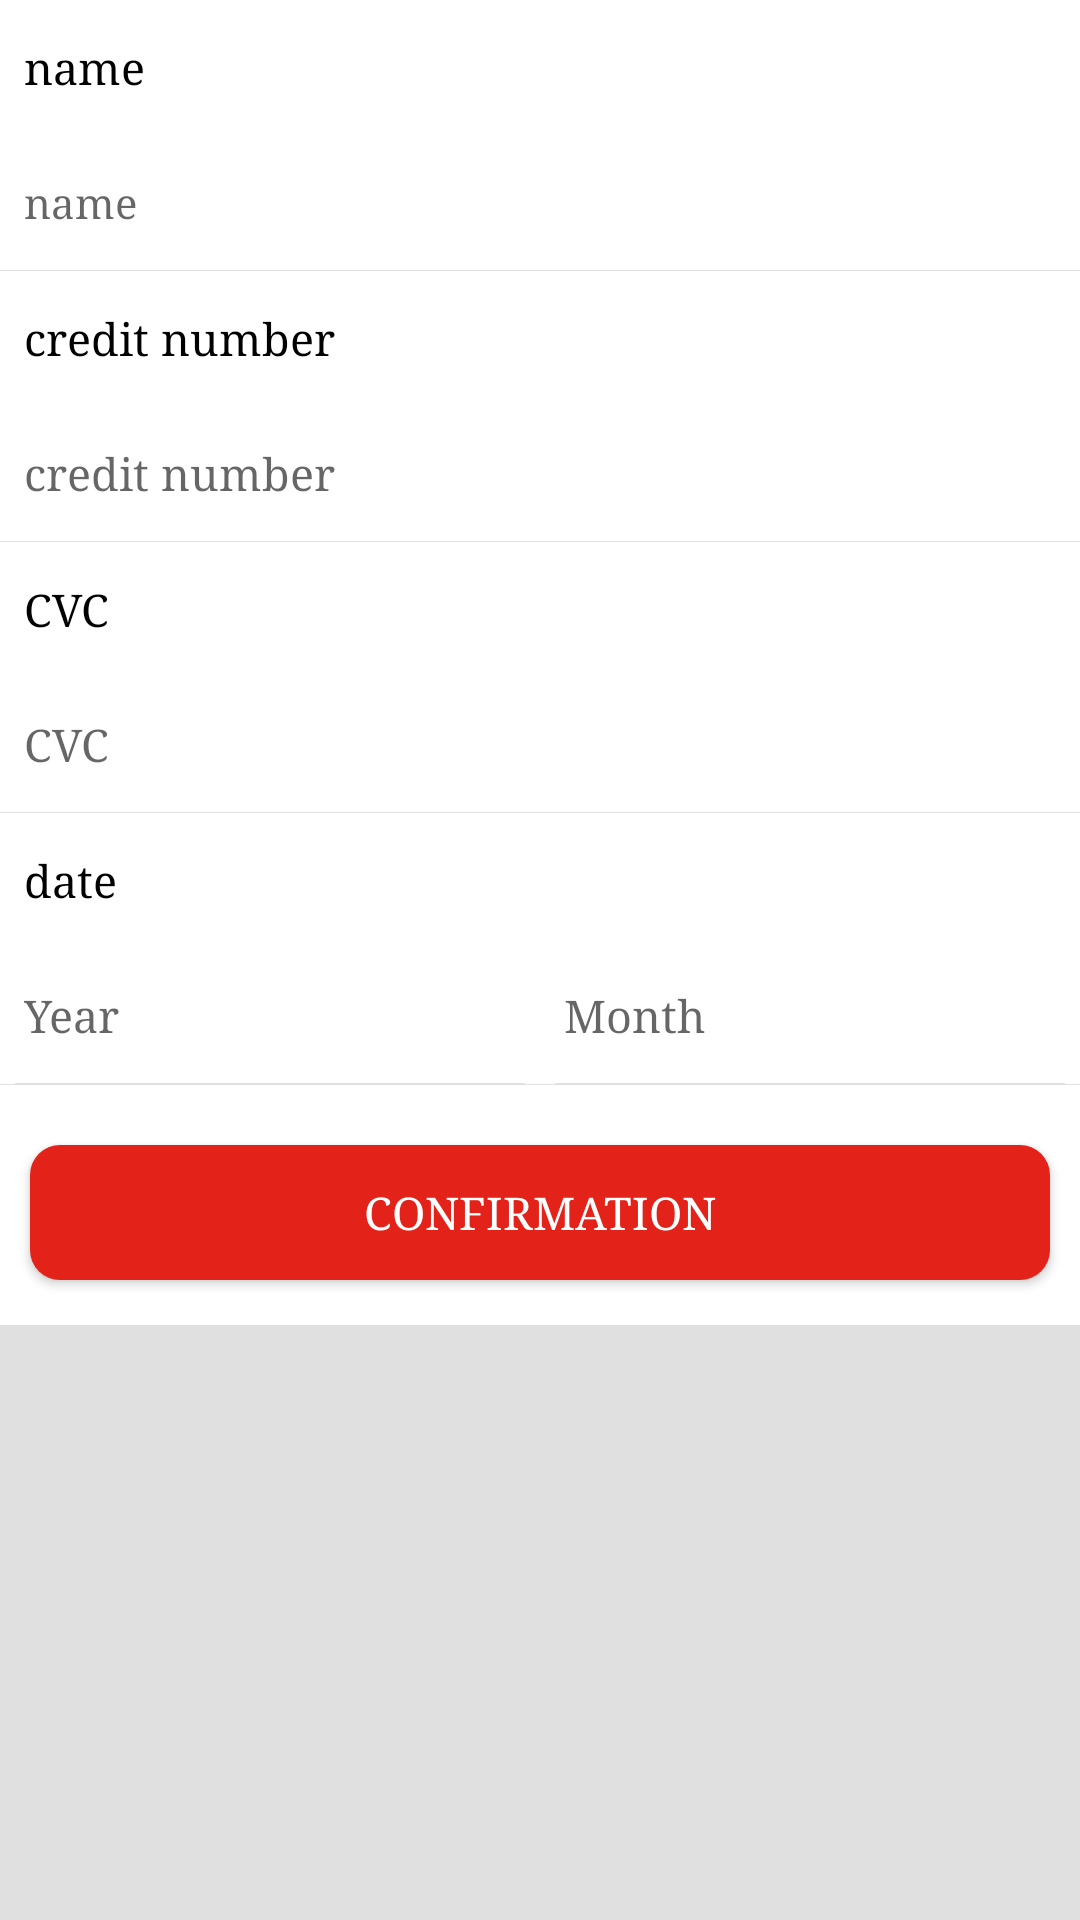

Produce the Android XML layout that renders to this screen, including the resource entries it uses.
<!-- AndroidManifest.xml: application theme AppTheme -->
<!-- res/layout/fragment_confirmation.xml -->
<?xml version="1.0" encoding="utf-8"?>
<ScrollView xmlns:android="http://schemas.android.com/apk/res/android"
    android:layout_width="match_parent"
    android:layout_height="match_parent"
    xmlns:app="http://schemas.android.com/apk/res-auto"
    android:background="@color/gray3"
    >
<LinearLayout
    android:layout_width="match_parent"
    android:layout_height="wrap_content"
    android:orientation="vertical"
    android:background="@color/white"
    >
<TextView
    android:layout_width="match_parent"
    android:layout_height="45dp"
    android:text="@string/name"
    android:gravity="center_vertical"
    android:textSize="15sp"
    android:textColor="@color/black"
    android:paddingRight="8dp"
    android:paddingLeft="8dp"
    />
    <EditText
        android:id="@+id/edt_name"
        android:layout_width="match_parent"
        android:layout_height="45dp"
        android:textSize="14sp"
        android:hint="@string/name"
        android:paddingLeft="8dp"
        android:paddingRight="8dp"
        android:gravity="center_vertical"
        android:background="@color/white"
        android:singleLine="true"
        />
    <View
        android:layout_width="match_parent"
        android:layout_height="1px"
        android:background="@color/gray3"/>

    <TextView
        android:layout_width="match_parent"
        android:layout_height="45dp"
        android:text="@string/credit_number"
        android:gravity="center_vertical"
        android:textSize="15sp"
        android:textColor="@color/black"
        android:paddingRight="8dp"
        android:paddingLeft="8dp"
        />
    <EditText
        android:id="@+id/edt_num"
        android:layout_width="match_parent"
        android:layout_height="45dp"
        android:textSize="15sp"
        android:hint="@string/credit_number"
        android:paddingLeft="8dp"
        android:paddingRight="8dp"
        android:gravity="center_vertical"
        android:background="@color/white"
        android:inputType="number"
        android:singleLine="true"
        />
    <View
        android:layout_width="match_parent"
        android:layout_height="1px"
        android:background="@color/gray3"/>
    <TextView
        android:layout_width="match_parent"
        android:layout_height="45dp"
        android:text="@string/cvc"
        android:gravity="center_vertical"
        android:textSize="15sp"
        android:textColor="@color/black"
        android:paddingRight="8dp"
        android:paddingLeft="8dp"
        />
    <EditText
        android:id="@+id/edt_cvc"
        android:layout_width="match_parent"
        android:layout_height="45dp"
        android:textSize="15sp"
        android:hint="@string/cvc"
        android:paddingLeft="8dp"
        android:paddingRight="8dp"
        android:gravity="center_vertical"
        android:background="@color/white"
        android:inputType="number"
        android:singleLine="true"
        />
    <View
        android:layout_width="match_parent"
        android:layout_height="1px"
        android:background="@color/gray3"/>
    <TextView
        android:layout_width="match_parent"
        android:layout_height="45dp"
        android:text="@string/date"
        android:gravity="center_vertical"
        android:textSize="15sp"
        android:textColor="@color/black"
        android:paddingRight="8dp"
        android:paddingLeft="8dp"
        />
    <LinearLayout
        android:layout_width="match_parent"
        android:layout_height="wrap_content"
        android:orientation="horizontal"
        >
        <EditText
            android:id="@+id/edt_day"
            android:layout_width="0dp"
            android:layout_height="45dp"
            android:textSize="15sp"
            android:hint="@string/year"
            android:paddingLeft="8dp"
            android:paddingRight="8dp"
            android:gravity="center_vertical"
            android:background="@color/white"
            android:inputType="number"
            android:singleLine="true"
            android:layout_weight="1"
            android:maxLength="2"

            />
        <EditText
            android:id="@+id/edt_month"
            android:layout_width="0dp"
            android:layout_height="45dp"
            android:textSize="15sp"
            android:hint="@string/month"
            android:paddingLeft="8dp"
            android:paddingRight="8dp"
            android:gravity="center_vertical"
            android:background="@color/white"
            android:inputType="number"
            android:singleLine="true"
            android:layout_weight="1"
            android:maxLength="2"
            />
    </LinearLayout>
    <LinearLayout
        android:layout_width="match_parent"
        android:layout_height="wrap_content"
        android:orientation="horizontal"
        >
        <View
            android:layout_width="0dp"
            android:layout_height="1px"
            android:layout_weight="1"
            android:background="@color/gray3"
            android:layout_marginLeft="5dp"
            android:layout_marginRight="5dp"
            />
        <View
            android:layout_width="0dp"
            android:layout_height="1px"
            android:layout_weight="1"
            android:background="@color/gray3"
            android:layout_marginLeft="5dp"
            android:layout_marginRight="5dp"
            />
    </LinearLayout>
    <TextView
        android:id="@+id/tv_date"
        android:layout_width="match_parent"
        android:layout_height="45dp"
        android:textSize="15sp"
        android:hint="@string/date"
        android:paddingLeft="8dp"
        android:paddingRight="8dp"
        android:gravity="center_vertical"
        android:background="@color/white"
        android:singleLine="true"
        android:visibility="gone"
        />
    <View
        android:layout_width="match_parent"
        android:layout_height="1px"
        android:background="@color/gray3"/>
    <Button
android:id="@+id/bt_confirm"
        android:layout_width="match_parent"
        android:layout_height="45dp"
        android:background="@drawable/button_shape"
        android:textSize="15sp"
        android:text="@string/confirmation"
        android:textColor="@color/white"
        android:layout_marginTop="20dp"
        android:layout_marginBottom="15dp"
        android:layout_marginRight="10dp"
        android:layout_marginLeft="10dp"
        android:gravity="center"
        />

</LinearLayout>
</ScrollView>
<!-- resources referenced by this layout -->
<resources>
  <color name="black">#000000</color>
  <color name="gray3">#E0E0E0</color>
  <color name="white">#ffffff</color>
  <!-- drawable button_shape (drawable) -->
  <?xml version="1.0" encoding="UTF-8"?>
  <shape xmlns:android="http://schemas.android.com/apk/res/android">
  
      <corners android:radius="10dp"/>
      <solid android:color="@color/colorPrimary" />
  </shape>
  <string name="confirmation">confirmation</string>
  <string name="credit_number">credit number</string>
  <string name="cvc">CVC</string>
  <string name="date">date</string>
  <string name="month">Month</string>
  <string name="name">name</string>
  <string name="year">Year</string>
  <style name="AppTheme" parent="Theme.AppCompat.Light.NoActionBar">
          
          <item name="colorPrimary">@color/colorPrimary</item>
          <item name="colorPrimaryDark">@color/colorPrimaryDark</item>
          <item name="colorAccent">@color/colorAccent</item>
          <item name="android:typeface">serif</item>
  
  
      </style>
  <color name="colorPrimary">#e32219</color>
  <color name="colorPrimaryDark">#b31b14</color>
  <color name="colorAccent">#e32219</color>
</resources>
